Labelled photos from "cnn_dataset_final", an image-classification folder in b43008943-ctrl/labmind-ai. The possible labels are: normal, sickle cell.

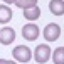
Label: normal

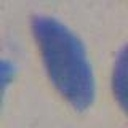
Label: sickle cell

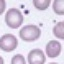
Label: normal

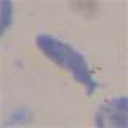
Label: sickle cell
